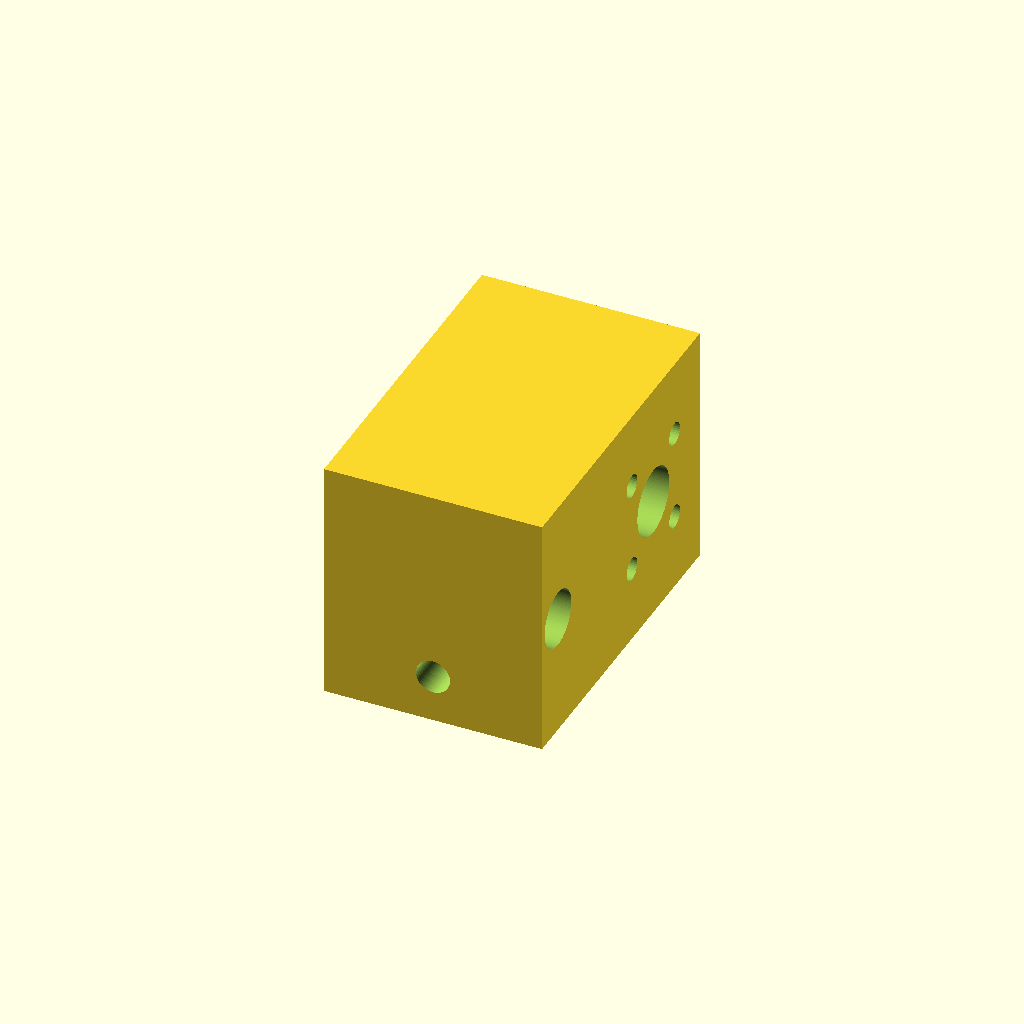
Cell 1: rendered with the file's own defaults.
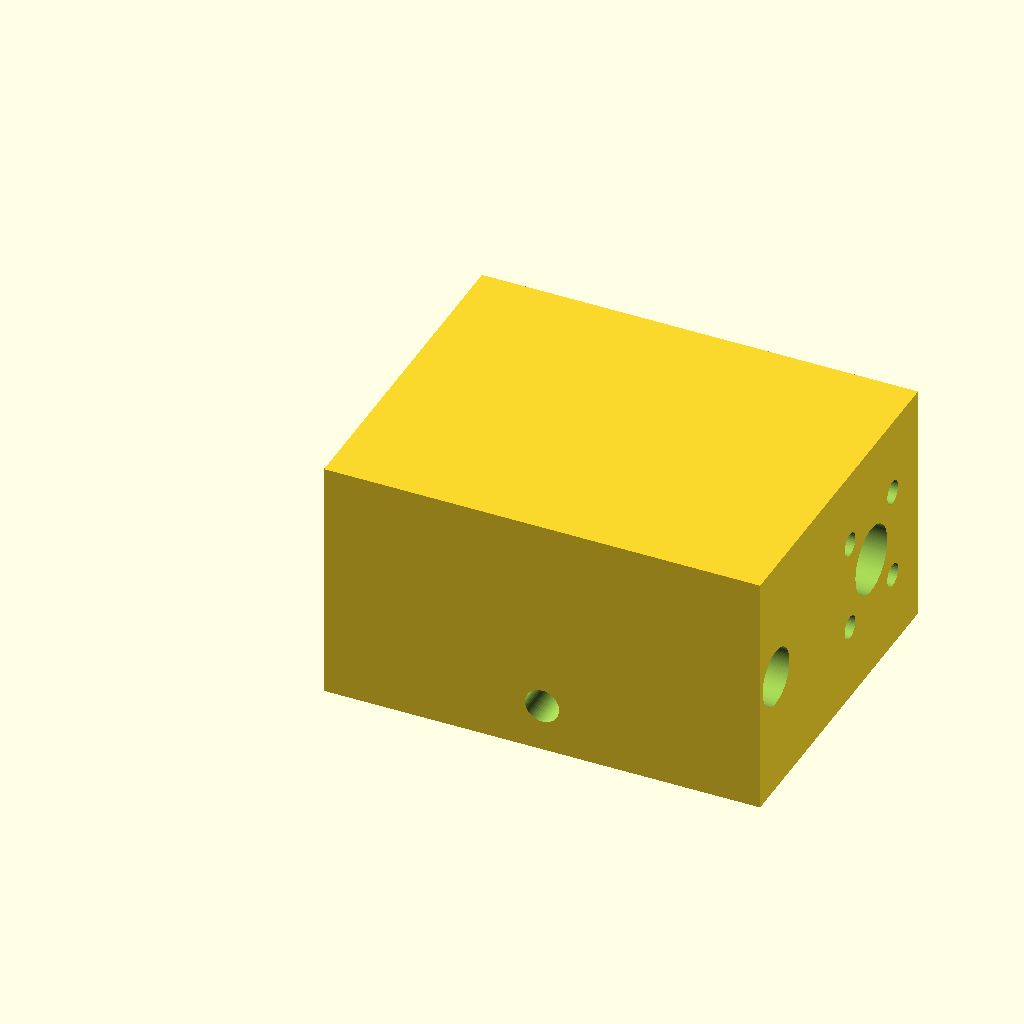
Cell 2: the same model with BODY_W = 64.
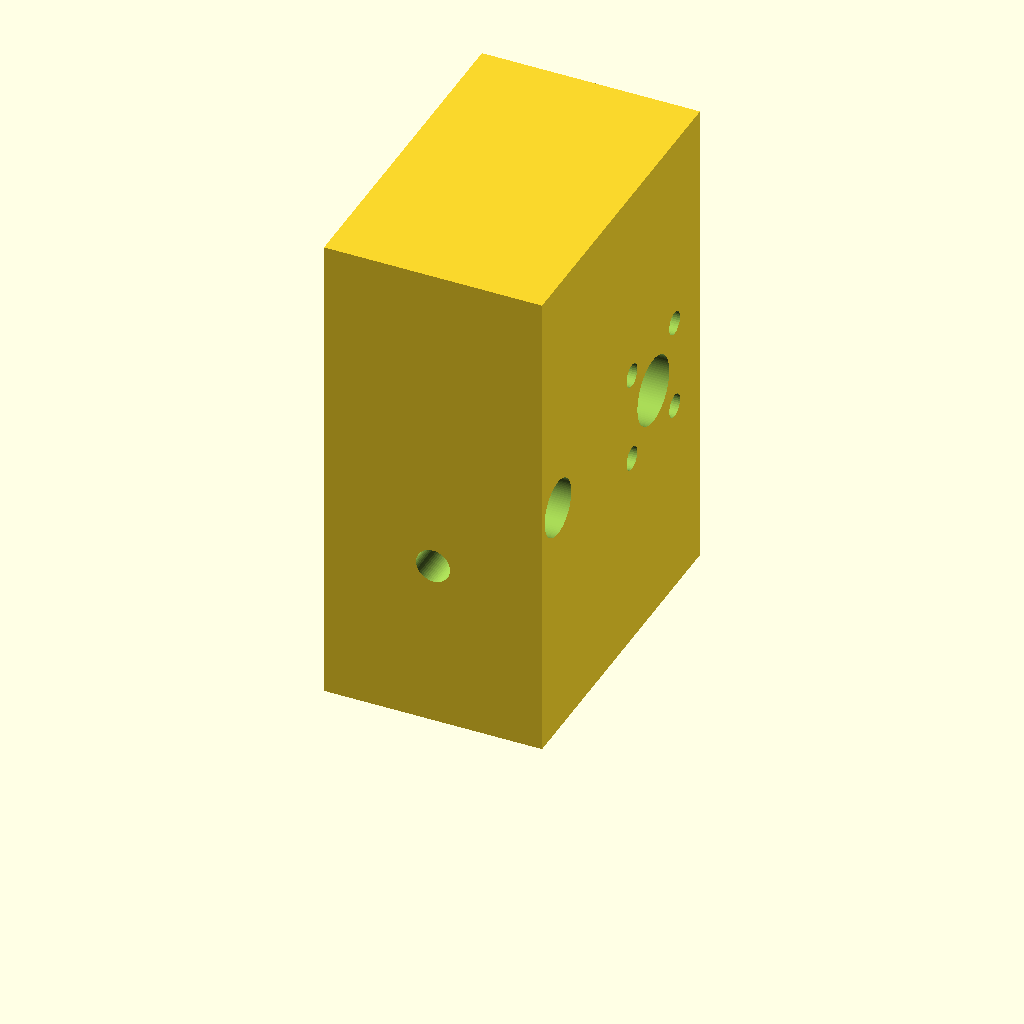
Cell 3: the same model with BODY_D = 72.
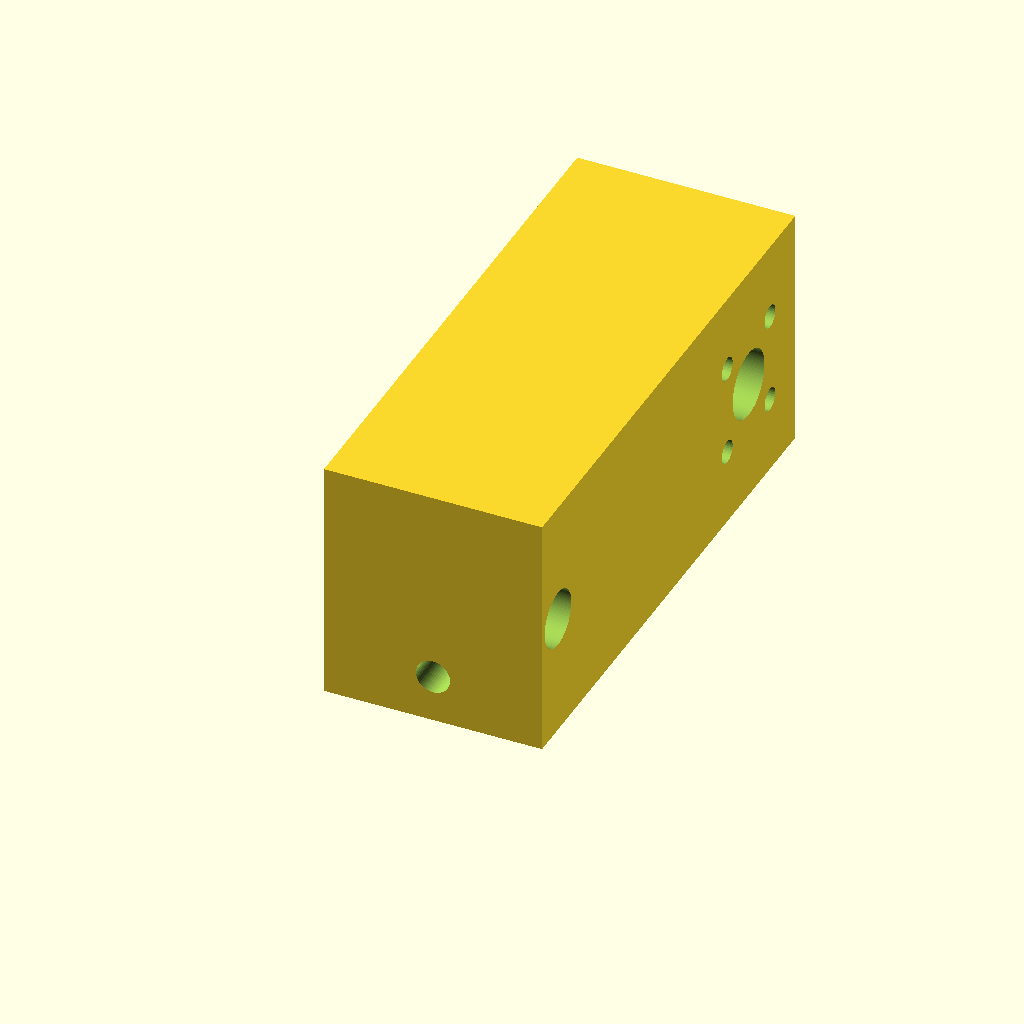
Cell 4: the same model with ANTI_ROT_OFFSET = 60.
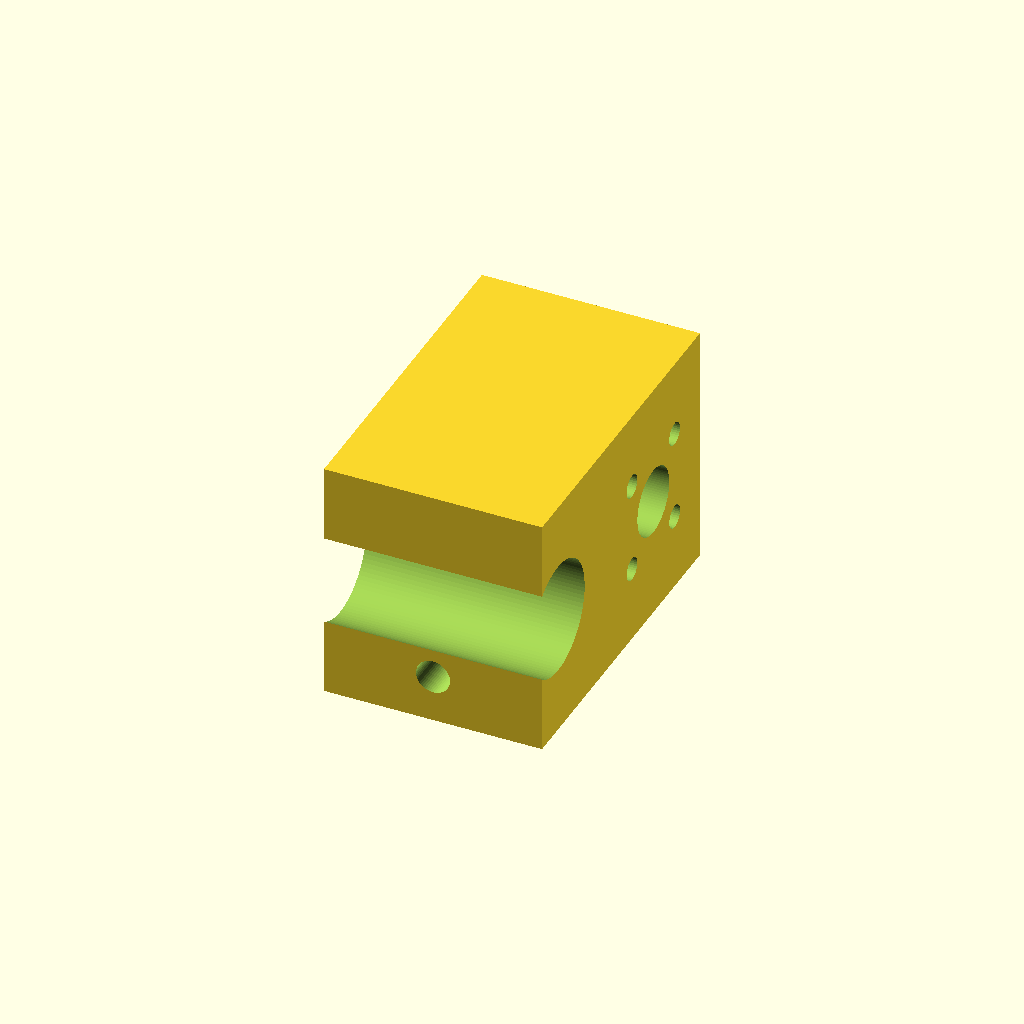
Cell 5: ANTI_ROT_HOLE_D = 16.8 (everything else at default).
One fixed orthographic camera (rotation 55°, 0°, 25°; colour scheme Cornfield) for every cell.
Source of the model, mechanical/cad/rig-carriage.scad:
// Lead-screw rig — carriage.
//
// Slides along the lead screw, driven by the Prusa MK3 brass nut.
// Carries the LH M6 rod-end (CSL10) on its bottom face — that rod-end
// is what attaches the carriage to the sash bracket on the window.
//
// Anti-rotation: a parallel 8 mm smooth steel rod runs through the
// carriage at the same offset used by the motor mount and far bearing.
// The body extends below the lead-screw axis far enough to actually
// enclose the rod hole (the previous design had the hole drilling air).
//
// The M6 rod-end tap and the anti-rotation rod hole would collide if
// both sat at the carriage's Z centerline (same Z column, overlapping
// Y), so the M6 tap is OFFSET in Z by M6_TAP_Z_OFFSET. The sash
// bracket's M6 hole must use the same Z offset to align with the
// rod-end's ball joint.
//
// Print orientation: bottom face (toward the rod-end) on the bed; the
// nut pocket and anti-rotation hole print upward as cavities. M3 holes
// for the Prusa nut go all the way through.
//
// Render:   openscad -o ../stl/rig-carriage.stl rig-carriage.scad

include <common.scad>;

// ---- design parameters ----
BODY_W               = 32;     // X (along screw)
BODY_D               = 36;     // Z (across rig)
ANTI_ROT_OFFSET      = 30;     // must match motor mount and far bearing
ANTI_ROT_HOLE_D      = 8.4;    // 8 mm rod with print clearance for sliding fit
ROD_END_TAP_D        = 18;     // M6 tap depth for the rod-end shank
NUT_FLANGE_CLEAR     = 0.4;    // clearance around the Prusa nut flange
ANTI_ROT_HOLE_MARGIN = 5;      // distance from rod center to body bottom (matches motor mount + far bearing)
TOP_MARGIN           = 2;      // material above the Prusa nut flange pocket
M6_TAP_Z_OFFSET      = -11;    // M6 tap Z offset from carriage centerline (clears rod hole; see comments above)

// ---- derived ----
// Bottom of body at Y = 0. SHAFT_Y must satisfy two constraints:
//   • rod hole (Y = SHAFT_Y - ANTI_ROT_OFFSET) sits inside the body with
//     ANTI_ROT_HOLE_MARGIN below the rod center: SHAFT_Y ≥ 35.
//   • M6 tap (depth ROD_END_TAP_D from bottom) clears the lead-screw bore
//     bottom: ROD_END_TAP_D + 2 ≤ SHAFT_Y - (LEAD_SCREW_D + 2) / 2,
//     i.e. SHAFT_Y ≥ 25. Always satisfied when the rod-hole constraint is.
SHAFT_Y              = ANTI_ROT_OFFSET + ANTI_ROT_HOLE_MARGIN;             // 35
SHAFT_Z              = BODY_D / 2;                                          // 18
M6_TAP_Z             = SHAFT_Z + M6_TAP_Z_OFFSET;                           //  7
BODY_H               = SHAFT_Y + (PRUSA_NUT_FLANGE_D + NUT_FLANGE_CLEAR) / 2 + TOP_MARGIN;  // 49.7
NUT_POCKET_DEPTH     = PRUSA_NUT_FLANGE_THK + 0.5;                          // 4.5

module carriage() {
  difference() {
    cube([BODY_W, BODY_H, BODY_D], center = false);

    // Lead screw clearance (full through-hole)
    translate([-1, SHAFT_Y, SHAFT_Z])
      rotate([0, 90, 0])
        cylinder(d = LEAD_SCREW_D + 2, h = BODY_W + 2);

    // Prusa nut flange pocket — counterbore for the flange on the X- face
    translate([-1, SHAFT_Y, SHAFT_Z])
      rotate([0, 90, 0])
        cylinder(d = PRUSA_NUT_FLANGE_D + NUT_FLANGE_CLEAR, h = NUT_POCKET_DEPTH);

    // 4× M3 mounting holes for the Prusa nut, square pattern around the lead screw
    for (dy = [-PRUSA_NUT_M3_SPACING / 2, PRUSA_NUT_M3_SPACING / 2])
      for (dz = [-PRUSA_NUT_M3_SPACING / 2, PRUSA_NUT_M3_SPACING / 2])
        translate([-1, SHAFT_Y + dy, SHAFT_Z + dz])
          rotate([0, 90, 0])
            cylinder(d = PRUSA_NUT_M3_HOLE_D, h = BODY_W + 2);

    // Anti-rotation rod hole — full through-hole at Z = SHAFT_Z, below
    // the lead-screw axis by ANTI_ROT_OFFSET.
    translate([-1, SHAFT_Y - ANTI_ROT_OFFSET, SHAFT_Z])
      rotate([0, 90, 0])
        cylinder(d = ANTI_ROT_HOLE_D, h = BODY_W + 2);

    // M6 tap for the LH rod-end on the BOTTOM face (Y-), offset in Z
    // by M6_TAP_Z_OFFSET to avoid the anti-rotation rod hole.
    translate([BODY_W / 2, -1, M6_TAP_Z])
      rotate([-90, 0, 0])
        cylinder(d = M6_TAP, h = ROD_END_TAP_D + 1);
  }
}

carriage();
Parameter table extracted from the source (name, type, default, range or options):
BODY_W: number, default 32
BODY_D: number, default 36
ANTI_ROT_OFFSET: number, default 30
ANTI_ROT_HOLE_D: number, default 8.4
ROD_END_TAP_D: number, default 18
NUT_FLANGE_CLEAR: number, default 0.4
ANTI_ROT_HOLE_MARGIN: number, default 5
TOP_MARGIN: number, default 2
M6_TAP_Z_OFFSET: number, default -11
